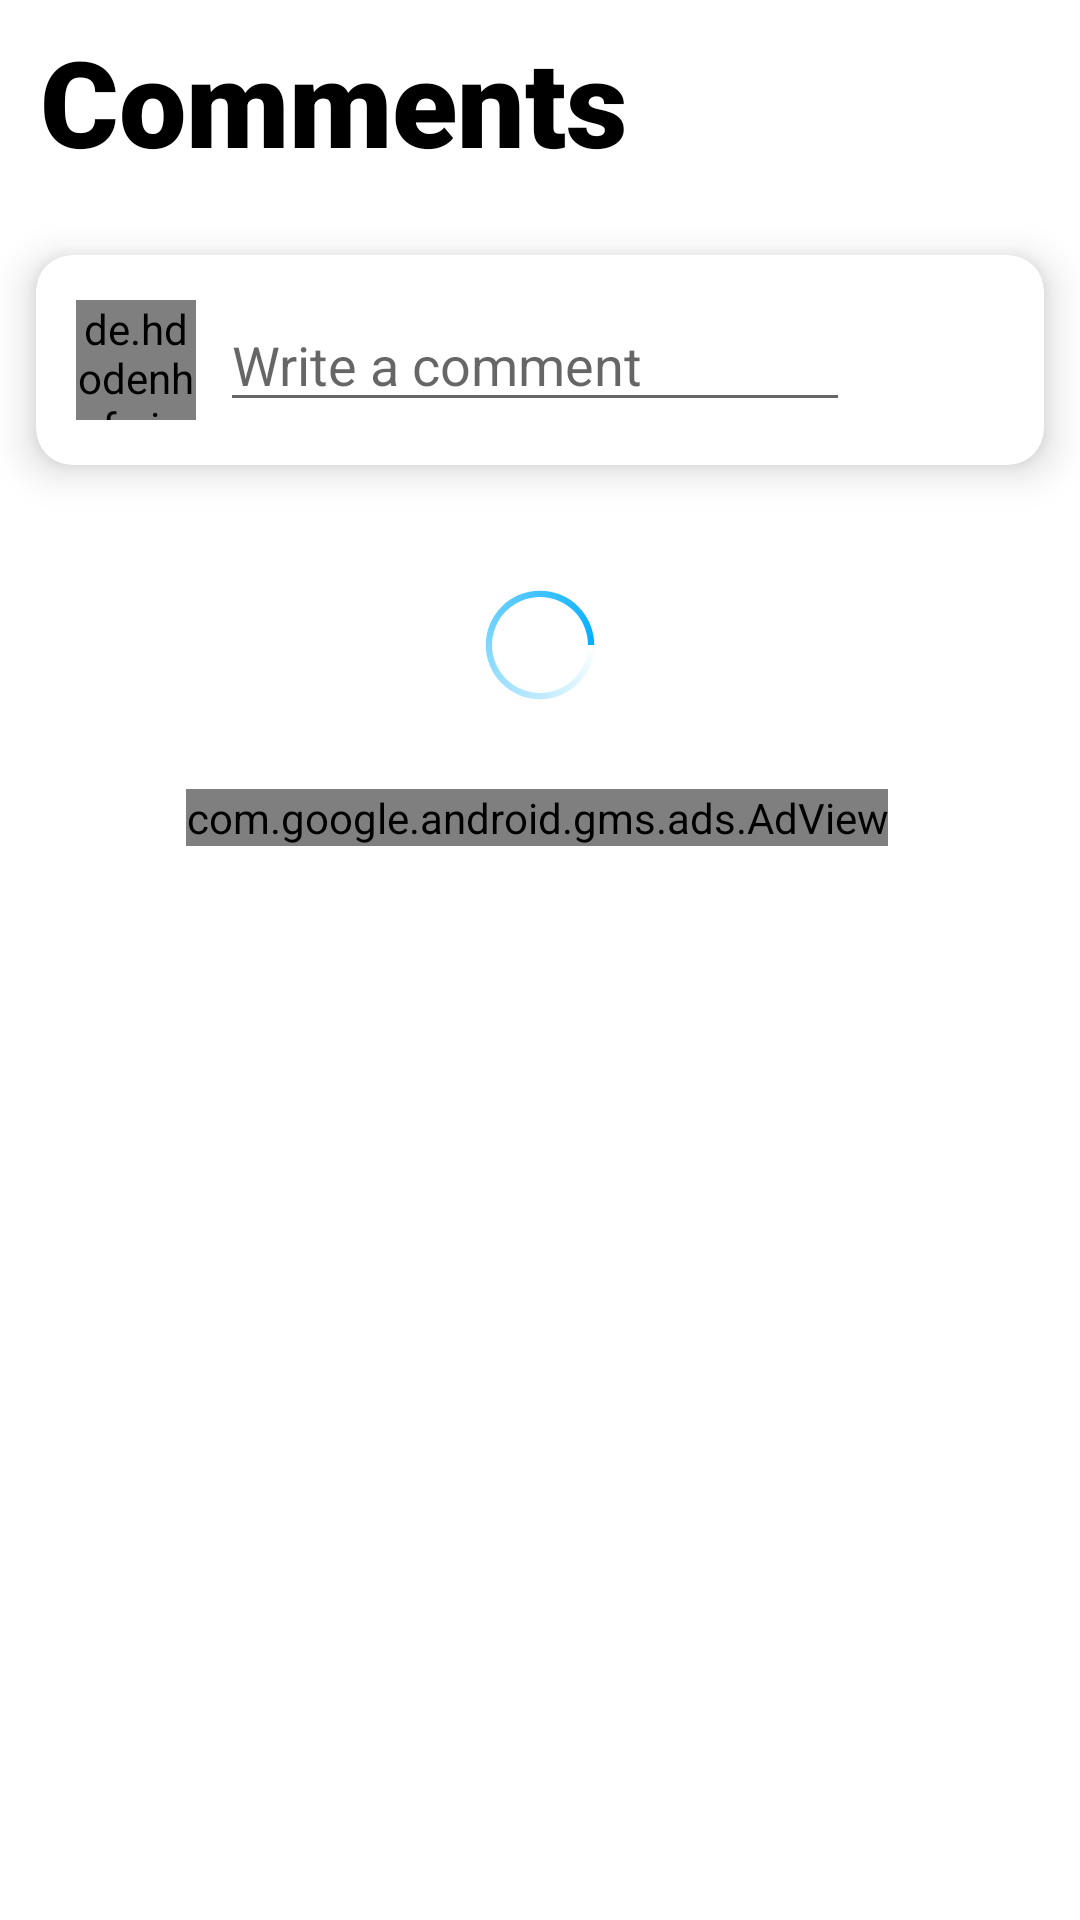

Reconstruct the res/layout file that produces this screen, plus the resources it refers to.
<!-- AndroidManifest.xml: application theme Theme.SocialMeme -->
<!-- res/layout/comments_dialog_fragment.xml -->
<?xml version="1.0" encoding="utf-8"?>
<androidx.constraintlayout.widget.ConstraintLayout xmlns:android="http://schemas.android.com/apk/res/android"
    xmlns:app="http://schemas.android.com/apk/res-auto"
    xmlns:tools="http://schemas.android.com/tools"
    android:layout_width="match_parent"
    android:layout_height="match_parent"
    android:background="@null"
    tools:context=".Activities.Feed.NotificationsActivity">

    <androidx.constraintlayout.widget.ConstraintLayout
        android:layout_width="0dp"
        android:layout_height="wrap_content"
        android:background="@null"
        app:layout_constraintBottom_toBottomOf="parent"
        app:layout_constraintEnd_toEndOf="parent"
        app:layout_constraintStart_toStartOf="parent"
        app:layout_constraintTop_toTopOf="parent"
        app:layout_constraintVertical_bias="0.0">

        <androidx.appcompat.widget.Toolbar
            android:id="@+id/toolbar4"
            android:layout_width="0dp"
            android:layout_height="70dp"
            android:background="@null"
            android:minHeight="?attr/actionBarSize"
            app:layout_constraintEnd_toEndOf="parent"
            app:layout_constraintStart_toStartOf="parent"
            app:layout_constraintTop_toTopOf="parent" />

        <TextView
            android:layout_width="wrap_content"
            android:layout_height="wrap_content"
            android:fontFamily="sans-serif-black"
            android:text="Comments"
            android:textColor="?attr/textFillColor"
            android:textSize="40sp"
            android:textStyle="bold"
            app:layout_constraintBottom_toBottomOf="@+id/toolbar4"
            app:layout_constraintEnd_toEndOf="parent"
            app:layout_constraintHorizontal_bias="0.081"
            app:layout_constraintStart_toStartOf="@+id/toolbar4"
            app:layout_constraintTop_toTopOf="parent"
            app:layout_constraintVertical_bias="0.411" />

        <androidx.recyclerview.widget.RecyclerView
            android:id="@+id/comments_recycler_view"
            android:layout_width="match_parent"
            android:layout_height="wrap_content"
            android:layout_marginTop="12dp"
            android:background="@null"
            app:layout_constraintEnd_toEndOf="parent"
            app:layout_constraintStart_toStartOf="parent"
            app:layout_constraintTop_toBottomOf="@+id/view19"
            tools:itemCount="3"
            tools:listitem="@layout/comment_item">

        </androidx.recyclerview.widget.RecyclerView>

        <ProgressBar
            android:id="@+id/commentsProgressBar"
            style="?android:attr/progressBarStyle"
            android:layout_width="wrap_content"
            android:layout_height="wrap_content"
            android:layout_marginTop="24dp"
            android:indeterminate="true"
            android:indeterminateDrawable="@drawable/progress_bar_style_gradient"
            android:indeterminateDuration="700"
            app:layout_constraintEnd_toEndOf="parent"
            app:layout_constraintStart_toStartOf="parent"
            app:layout_constraintTop_toBottomOf="@+id/textView22" />

        <androidx.cardview.widget.CardView
            android:id="@+id/view19"
            android:layout_width="match_parent"
            android:layout_height="70dp"
            android:layout_marginStart="12dp"
            android:layout_marginTop="15dp"
            android:layout_marginEnd="12dp"
            android:layout_marginBottom="12dp"
            app:cardCornerRadius="12dp"
            app:cardElevation="8dp"
            app:layout_constraintBottom_toTopOf="@+id/comments_recycler_view"
            app:layout_constraintEnd_toEndOf="parent"
            app:layout_constraintStart_toStartOf="parent"
            app:layout_constraintTop_toBottomOf="@+id/toolbar4">

            <androidx.constraintlayout.widget.ConstraintLayout
                android:layout_width="match_parent"
                android:layout_height="match_parent">

                <de.hdodenhof.circleimageview.CircleImageView
                    android:id="@+id/comments_profile_image"
                    android:layout_width="40dp"
                    android:layout_height="40dp"
                    android:src="@drawable/user"
                    app:civ_border_color="#FF000000"
                    app:layout_constraintBottom_toBottomOf="parent"
                    app:layout_constraintEnd_toEndOf="parent"
                    app:layout_constraintHorizontal_bias="0.045"
                    app:layout_constraintStart_toStartOf="parent"
                    app:layout_constraintTop_toTopOf="parent" />

                <EditText
                    android:id="@+id/writeCommentET"
                    android:layout_width="wrap_content"
                    android:layout_height="wrap_content"
                    android:layout_marginStart="8dp"
                    android:ems="10"
                    android:hint="Write a comment"
                    android:inputType="textPersonName"
                    app:layout_constraintBottom_toBottomOf="@+id/comments_profile_image"
                    app:layout_constraintEnd_toEndOf="parent"
                    app:layout_constraintHorizontal_bias="0.0"
                    app:layout_constraintStart_toEndOf="@+id/comments_profile_image"
                    app:layout_constraintTop_toTopOf="@+id/comments_profile_image" />

                <ImageButton
                    android:id="@+id/imageButton18"
                    android:layout_width="wrap_content"
                    android:layout_height="wrap_content"
                    android:layout_marginEnd="16dp"
                    android:background="@null"
                    android:foreground="?selectableItemBackgroundBorderless"
                    app:layout_constraintBottom_toBottomOf="@+id/writeCommentET"
                    app:layout_constraintEnd_toEndOf="parent"
                    app:layout_constraintHorizontal_bias="1.0"
                    app:layout_constraintStart_toEndOf="@+id/writeCommentET"
                    app:layout_constraintTop_toTopOf="@+id/writeCommentET"
                    app:srcCompat="@drawable/ic_send" />

                <ProgressBar
                    android:id="@+id/addCommentProgressBar"
                    style="?android:attr/progressBarStyle"
                    android:layout_width="wrap_content"
                    android:layout_height="wrap_content"
                    android:visibility="gone"
                    app:layout_constraintBottom_toBottomOf="@+id/imageButton18"
                    app:layout_constraintEnd_toEndOf="@+id/imageButton18"
                    app:layout_constraintStart_toStartOf="@+id/imageButton18"
                    app:layout_constraintTop_toTopOf="@+id/imageButton18" />

            </androidx.constraintlayout.widget.ConstraintLayout>


        </androidx.cardview.widget.CardView>

        <ImageButton
            android:id="@+id/imageButton17"
            android:layout_width="60dp"
            android:layout_height="60dp"
            android:layout_marginEnd="8dp"
            android:background="@null"
            android:foreground="?selectableItemBackgroundBorderless"
            app:layout_constraintBottom_toBottomOf="@+id/toolbar4"
            app:layout_constraintEnd_toEndOf="parent"
            app:layout_constraintTop_toTopOf="@+id/toolbar4"
            app:srcCompat="@drawable/ic_close_black" />

        <com.google.android.gms.ads.AdView
            android:id="@+id/adView6"
            android:layout_width="wrap_content"
            android:layout_height="wrap_content"
            android:layout_marginTop="24dp"
            android:layout_marginBottom="32dp"
            app:adSize="BANNER"
            app:adUnitId="ca-app-pub-9627755439548346/9411965320"
            app:layout_constraintBottom_toBottomOf="parent"
            app:layout_constraintEnd_toEndOf="parent"
            app:layout_constraintHorizontal_bias="0.493"
            app:layout_constraintStart_toStartOf="parent"
            app:layout_constraintTop_toBottomOf="@+id/commentsProgressBar" />

        <TextView
            android:id="@+id/textView22"
            android:layout_width="wrap_content"
            android:layout_height="wrap_content"
            android:layout_marginTop="0dp"
            android:layout_marginBottom="32dp"
            android:text="There are no comments for this post. Be the first commentator on this post."
            android:visibility="gone"
            android:gravity="center"
            android:padding="12dp"
            android:textStyle="bold"
            android:textColor="?attr/titleTextColor"
            app:layout_constraintBottom_toTopOf="@+id/commentsProgressBar"
            app:layout_constraintEnd_toEndOf="parent"
            app:layout_constraintStart_toStartOf="parent"
            app:layout_constraintTop_toBottomOf="@+id/comments_recycler_view" />

    </androidx.constraintlayout.widget.ConstraintLayout>

</androidx.constraintlayout.widget.ConstraintLayout>
<!-- res/layout/comment_item.xml (included above) -->
<?xml version="1.0" encoding="utf-8"?>
<androidx.cardview.widget.CardView xmlns:android="http://schemas.android.com/apk/res/android"
    xmlns:app="http://schemas.android.com/apk/res-auto"
    android:id="@+id/comment_card"
    android:layout_width="match_parent"
    android:layout_height="wrap_content"
    android:layout_marginStart="12dp"
    android:layout_marginTop="15dp"
    android:layout_marginEnd="12dp"
    android:layout_marginBottom="8dp"
    android:background="?attr/background"
    android:foreground="?selectableItemBackgroundBorderless"
    app:cardCornerRadius="12dp"
    app:cardElevation="8dp">

    <androidx.constraintlayout.widget.ConstraintLayout
        android:layout_width="match_parent"
        android:layout_height="wrap_content"
        android:background="?attr/cardBackgroundColor"
        android:padding="15dp">

        <de.hdodenhof.circleimageview.CircleImageView
            android:id="@+id/circleImageView3"
            android:layout_width="40dp"
            android:layout_height="40dp"
            android:src="@drawable/user"
            app:layout_constraintStart_toStartOf="parent"
            app:layout_constraintTop_toTopOf="parent" />

        <TextView
            android:id="@+id/textView65"
            android:layout_width="wrap_content"
            android:layout_height="wrap_content"
            android:layout_marginStart="16dp"
            android:text="Username"
            android:textColor="?attr/titleTextColor"
            android:textSize="20sp"
            android:textStyle="bold"
            app:layout_constraintBottom_toBottomOf="@+id/circleImageView3"
            app:layout_constraintStart_toEndOf="@+id/circleImageView3"
            app:layout_constraintTop_toTopOf="@+id/circleImageView3" />

        <TextView
            android:id="@+id/textView69"
            android:layout_width="wrap_content"
            android:layout_height="wrap_content"
            android:layout_marginTop="8dp"
            android:text="Comment text"
            android:textColor="?attr/textFillColor"
            android:textSize="18sp"
            android:textStyle="bold"
            app:layout_constraintStart_toStartOf="@+id/circleImageView3"
            app:layout_constraintTop_toBottomOf="@+id/circleImageView3" />

        <ImageButton
            android:id="@+id/delete_comment_btn"
            android:layout_width="wrap_content"
            android:layout_height="wrap_content"
            android:layout_marginEnd="8dp"
            android:background="@null"
            android:foreground="?selectableItemBackgroundBorderless"
            android:padding="8dp"
            app:layout_constraintBottom_toBottomOf="@+id/textView65"
            app:layout_constraintEnd_toEndOf="parent"
            app:layout_constraintHorizontal_bias="1.0"
            app:layout_constraintStart_toEndOf="@+id/textView65"
            app:layout_constraintTop_toTopOf="@+id/textView65"
            app:srcCompat="@drawable/delete_icon" />

        <View
            android:id="@+id/comment_open_profile"
            android:layout_width="wrap_content"
            android:layout_height="51dp"
            android:background="?selectableItemBackground"
            android:focusable="true"
            app:layout_constraintBottom_toBottomOf="@+id/textView65"
            app:layout_constraintEnd_toEndOf="@+id/textView65"
            app:layout_constraintHorizontal_bias="0.89"
            app:layout_constraintStart_toStartOf="@+id/circleImageView3"
            app:layout_constraintTop_toTopOf="parent" />

    </androidx.constraintlayout.widget.ConstraintLayout>

</androidx.cardview.widget.CardView>
<!-- resources referenced by this layout -->
<resources>
  <!-- drawable delete_icon: png bitmap (drawable, 986 bytes) -->
  <!-- drawable progress_bar_style_gradient (drawable-v24) -->
  <?xml version="1.0" encoding="utf-8"?>
  <rotate xmlns:android="http://schemas.android.com/apk/res/android"
      android:pivotX="50%" android:pivotY="50%" android:fromDegrees="0"
      android:toDegrees="360">
      <shape android:shape="ring" android:innerRadiusRatio="3"
          android:thicknessRatio="23" android:useLevel="false">
          <size android:width="76dip" android:height="76dip" />
          <gradient android:type="sweep" android:useLevel="false"
              android:endColor="#00AEFF"
              android:angle="0" />
      </shape>
  </rotate>
  <style name="Theme.SocialMeme" parent="Theme.MaterialComponents.Light.NoActionBar">
          
          <item name="colorPrimary">@color/main</item>
          <item name="actionBarTheme">@color/main</item>
          <item name="titleTextColor">#707070</item>
          <item name="textFillColor">@color/black</item>
          <item name="colorPrimaryVariant">@color/purple_700</item>
          <item name="colorOnPrimary">@color/white</item>
          <item name="cardBackgroundColor">@color/white</item>
          <item name="background">@color/white</item>
          <item name="android:navigationBarColor">@color/black</item>
          
          <item name="colorSecondary">@color/main</item>
          <item name="colorSecondaryVariant">@color/main</item>
          <item name="colorOnSecondary">@color/black</item>
          <item name="android:statusBarColor">@color/actionBarColorDark</item>
      </style>
  <color name="main">#0099ff</color>
  <color name="black">#FF000000</color>
  <color name="purple_700">#FF3700B3</color>
  <color name="white">#FFFFFFFF</color>
  <color name="actionBarColorDark">#002AFF</color>
</resources>
